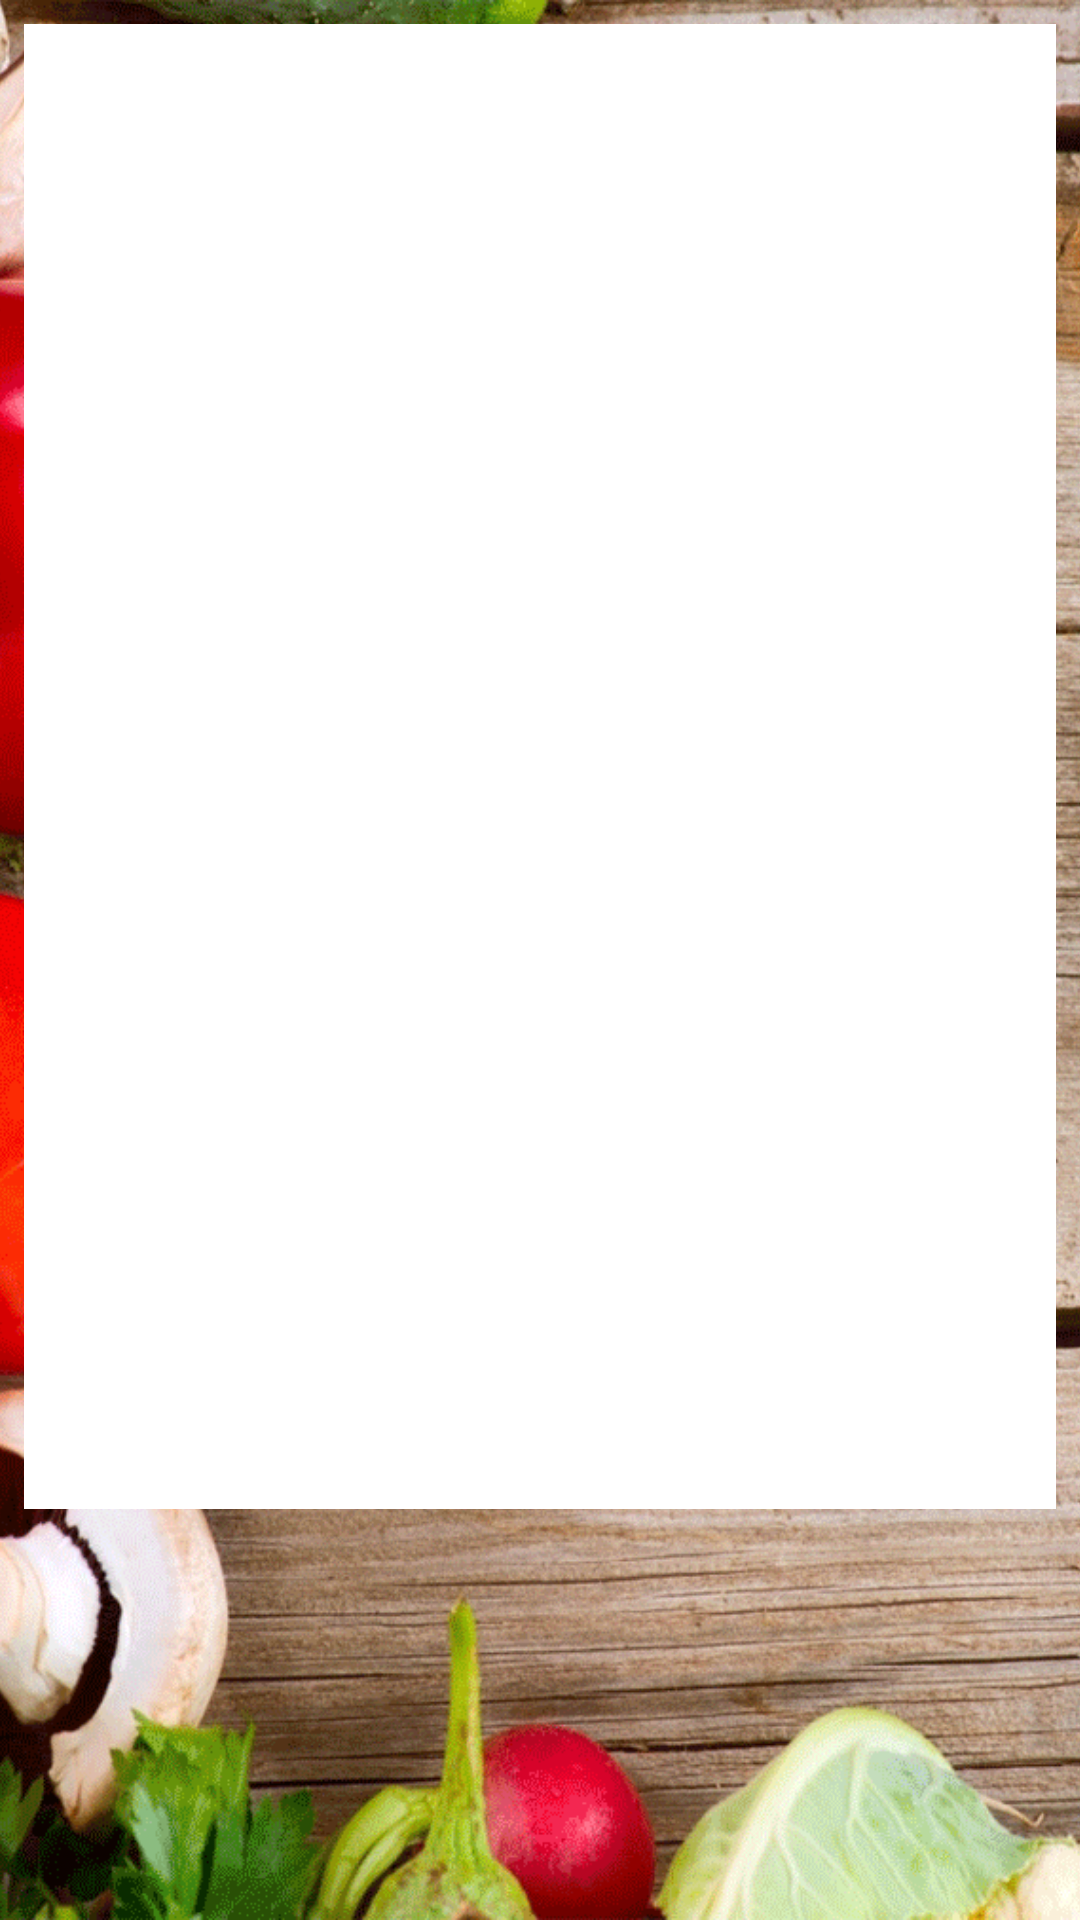

Reconstruct the res/layout file that produces this screen, plus the resources it refers to.
<!-- AndroidManifest.xml: application theme AppTheme -->
<!-- res/layout/activity_view_order_items.xml -->
<?xml version="1.0" encoding="utf-8"?>
<android.support.constraint.ConstraintLayout xmlns:android="http://schemas.android.com/apk/res/android"
    xmlns:app="http://schemas.android.com/apk/res-auto"
    xmlns:tools="http://schemas.android.com/tools"
    android:layout_width="match_parent"
    android:layout_height="match_parent"
    tools:context="com.example.air_book.ordermanagerproject.Activities.ViewOrderItemsActivity">

    <ImageView android:id="@+id/backgroundPhoto"
        android:layout_width="fill_parent"
        android:layout_height="fill_parent"

        app:layout_constraintTop_toTopOf="parent"
        android:layout_marginTop="0dp"
        android:layout_marginLeft="0dp"
        app:layout_constraintLeft_toLeftOf="parent"
        app:layout_constraintBottom_toBottomOf="parent"
        android:layout_marginBottom="0dp"
        android:layout_marginRight="0dp"
        android:src="@drawable/background_photo2"
        android:scaleType="centerCrop"/>

    <ListView android:id="@+id/viewOrderItemsLV"
        android:layout_width="0dp"
        android:layout_height="495dp"
        app:layout_constraintTop_toTopOf="parent"
        android:layout_marginTop="8dp"
        android:layout_marginRight="8dp"
        app:layout_constraintRight_toRightOf="parent"
        android:layout_marginLeft="8dp"
        app:layout_constraintLeft_toLeftOf="parent"
        android:layout_marginStart="8dp"
        android:layout_marginEnd="8dp"
        android:background="#FFFFFF"/>

</android.support.constraint.ConstraintLayout>
<!-- resources referenced by this layout -->
<resources>
  <!-- drawable background_photo2: png bitmap (drawable, 711140 bytes) -->
  <style name="AppTheme" parent="Theme.AppCompat.Light.DarkActionBar">
          
          <item name="colorPrimary">@color/colorPrimary</item>
          <item name="colorPrimaryDark">@color/colorPrimaryDark</item>
          <item name="colorAccent">@color/colorAccent</item>
      </style>
  <color name="colorPrimary">#3F51B5</color>
  <color name="colorPrimaryDark">#303f9f</color>
  <color name="colorAccent">#FF4081</color>
</resources>
